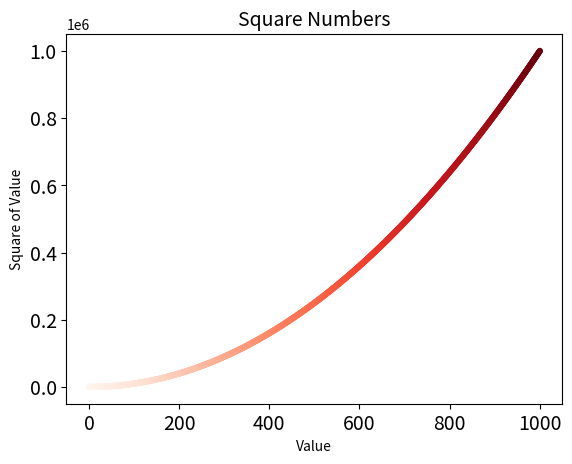

This chart was generated by the following Python code:
import matplotlib.pyplot as plt

x_values = list(range(1001))
y_values = [x**2 for x in x_values]
plt.scatter(x_values, y_values, c=x_values, cmap=plt.cm.Reds,
edgecolor='none', s=20)
# Set chart title and label axes.
plt.title("Square Numbers", fontsize=14)
plt.xlabel("Value", fontsize=10)
plt.ylabel("Square of Value", fontsize=10)
# Set size of tick labels.
plt.tick_params(axis='both', which='major', labelsize=14)
plt.savefig('squares_plot.png', bbox_inches='tight')
plt.show()